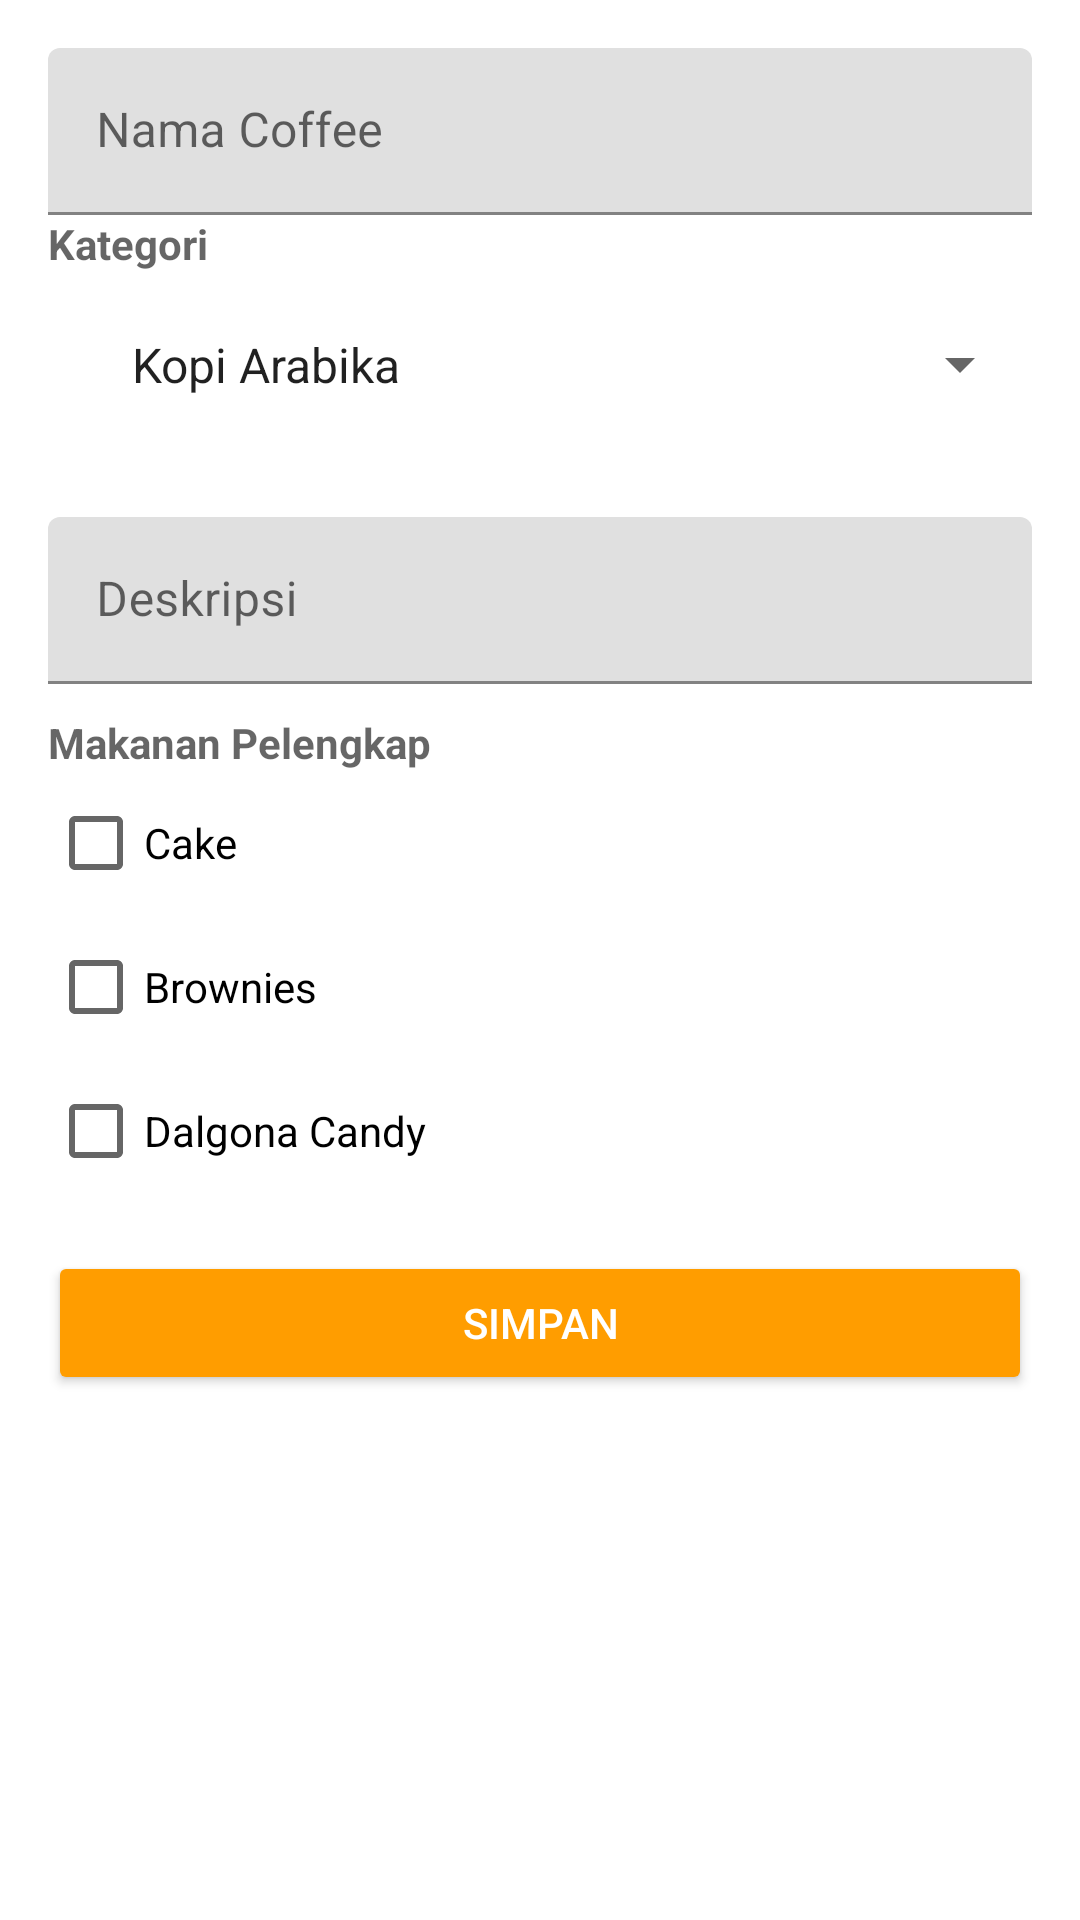

This screen was rendered from an Android layout file. Write that file and the resources it references.
<!-- AndroidManifest.xml: application theme Theme.UtsMobPro1904436 -->
<!-- res/layout/activity_note_add_update.xml -->
<?xml version="1.0" encoding="utf-8"?>


<LinearLayout xmlns:android="http://schemas.android.com/apk/res/android"
    xmlns:tools="http://schemas.android.com/tools"
    android:layout_width="match_parent"
    android:layout_height="match_parent"
    android:orientation="vertical"
    android:padding="16dp"
    tools:context=".NoteAddUpdateActivity">

    <com.google.android.material.textfield.TextInputLayout
        android:layout_width="match_parent"
        android:layout_height="wrap_content"
        android:layout_marginBottom="0dp">

        <EditText
            android:id="@+id/edt_title"
            android:layout_width="match_parent"
            android:layout_height="wrap_content"
            android:hint="@string/nama_coffee"
            android:inputType="textCapSentences"
            android:maxLines="1" />
    </com.google.android.material.textfield.TextInputLayout>

    <com.google.android.material.textfield.TextInputLayout
        android:layout_width="match_parent"
        android:layout_height="wrap_content"
        android:layout_marginBottom="20dp">
        <TextView
            android:layout_width="match_parent"
            android:layout_height="wrap_content"
            android:hint="@string/kategori"
            android:textStyle="bold"/>
        <Spinner
            android:id="@+id/spnr_category"
            android:layout_width="match_parent"
            android:layout_height="wrap_content"
            android:entries="@array/kategori"
            android:padding="20dp" />

    </com.google.android.material.textfield.TextInputLayout>

    <com.google.android.material.textfield.TextInputLayout
        android:layout_width="match_parent"
        android:layout_height="wrap_content"
        android:layout_marginBottom="10dp">

        <EditText
            android:id="@+id/edt_desc"
            android:layout_width="match_parent"
            android:layout_height="wrap_content"
            android:hint="@string/deskripsi"
            android:inputType="textCapSentences"/>
    </com.google.android.material.textfield.TextInputLayout>

    <com.google.android.material.textfield.TextInputLayout
        android:layout_width="match_parent"
        android:layout_height="wrap_content"
        android:layout_marginBottom="16dp">

        <TextView
            android:id="@+id/edt_food"
            android:layout_width="match_parent"
            android:layout_height="wrap_content"
            android:hint="@string/makanan_pelengkap"
            android:textStyle="bold"/>

        <LinearLayout
            android:layout_width="match_parent"
            android:layout_height="wrap_content"
            android:orientation="vertical" >

            <CheckBox
                android:id="@+id/ch_cake"
                android:layout_width="wrap_content"
                android:layout_height="wrap_content"
                android:text="@string/cake"/>

            <CheckBox
                android:id="@+id/ch_brownies"
                android:layout_width="wrap_content"
                android:layout_height="wrap_content"
                android:text="@string/brownies" />

            <CheckBox
                android:id="@+id/ch_dalgona"
                android:layout_width="wrap_content"
                android:layout_height="wrap_content"
                android:text="@string/dalgona_candy" />

        </LinearLayout>
    </com.google.android.material.textfield.TextInputLayout>

    <Button
        android:id="@+id/btn_submit"
        style="@style/Base.Widget.AppCompat.Button.Colored"
        android:layout_width="match_parent"
        android:layout_height="wrap_content"
        android:text="@string/simpan" />
</LinearLayout>
<!-- resources referenced by this layout -->
<resources>
  <string-array name="kategori">
          <item>Kopi Arabika</item>
          <item>Kopi Robusta</item>
          <item>Kopi Liberika</item>
          <item>Kopi Ekselsa</item>
      </string-array>
  <string name="brownies">Brownies</string>
  <string name="cake">Cake</string>
  <string name="dalgona_candy">Dalgona Candy</string>
  <string name="deskripsi">Deskripsi</string>
  <string name="kategori">Kategori</string>
  <string name="makanan_pelengkap">Makanan Pelengkap</string>
  <string name="nama_coffee">Nama Coffee</string>
  <string name="simpan">Simpan</string>
  <style name="Theme.UtsMobPro1904436" parent="Theme.MaterialComponents.DayNight.DarkActionBar">
          
          <item name="colorPrimary">@color/purple_500</item>
          <item name="colorPrimaryVariant">@color/purple_700</item>
          <item name="colorOnPrimary">@color/white</item>
          
          <item name="colorSecondary">@color/teal_200</item>
          <item name="colorSecondaryVariant">@color/teal_700</item>
          <item name="colorOnSecondary">@color/black</item>
          
          <item name="android:statusBarColor" tools:targetApi="l">?attr/colorPrimaryVariant</item>
          
      </style>
  <color name="purple_500">#ff7b00</color>
  <color name="purple_700">#ff5e00</color>
  <color name="white">#FFFFFFFF</color>
  <color name="teal_200">#ff9d00</color>
  <color name="teal_700">#FF018786</color>
  <color name="black">#FF000000</color>
</resources>
